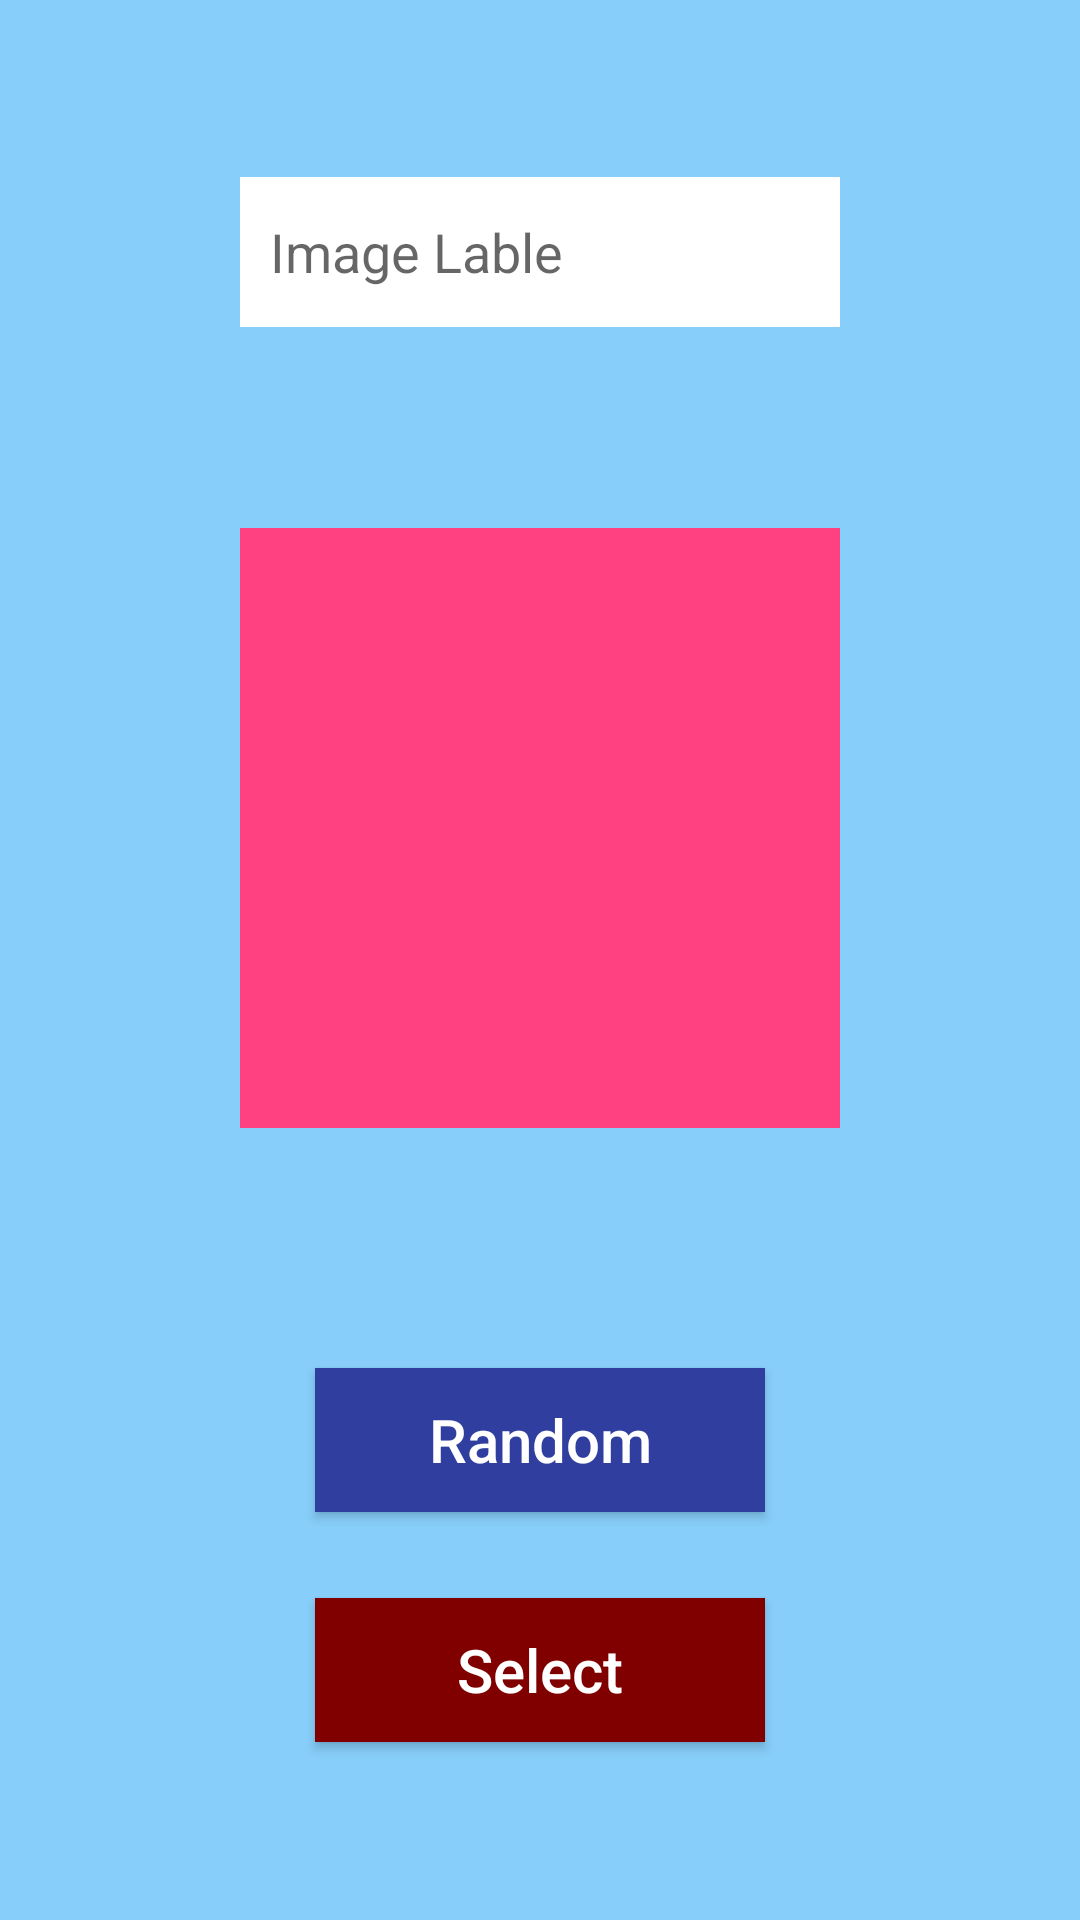

Layout XML and referenced resources for this Android screen:
<!-- AndroidManifest.xml: activity theme AppTheme.NoActionBar -->
<!-- res/layout/fragment_main.xml -->
<?xml version="1.0" encoding="utf-8"?>
<android.support.constraint.ConstraintLayout xmlns:android="http://schemas.android.com/apk/res/android"
    xmlns:app="http://schemas.android.com/apk/res-auto"
    xmlns:tools="http://schemas.android.com/tools"
    android:layout_width="match_parent"
    android:layout_height="match_parent"
    android:background="@color/colorBackground"
    tools:context="com.vova.mobiledevelopertask.main.MainFragment"
    tools:showIn="@layout/activity_main">

    <EditText
        android:id="@+id/imageTitle"
        android:layout_width="200dp"
        android:layout_height="50dp"
        android:background="@color/colorPrimary"
        android:saveEnabled="false"
        android:hint="@string/image_lable"
        android:padding="10dp"
        app:layout_constraintBottom_toBottomOf="parent"
        app:layout_constraintLeft_toLeftOf="parent"
        app:layout_constraintRight_toRightOf="parent"
        app:layout_constraintTop_toTopOf="parent"
        app:layout_constraintVertical_bias="0.100" />

    <ImageView
        android:id="@+id/imageView"
        android:layout_width="200dp"
        android:layout_height="200dp"
        android:background="@color/colorAccent"
        android:contentDescription="@string/image"
        app:layout_constraintBottom_toBottomOf="parent"
        app:layout_constraintLeft_toLeftOf="parent"
        app:layout_constraintRight_toRightOf="parent"
        app:layout_constraintTop_toTopOf="parent"
        app:layout_constraintVertical_bias="0.400" />

    <Button
        android:id="@+id/buttonRandom"
        android:layout_width="150dp"
        android:layout_height="wrap_content"
        android:background="@color/colorPrimaryDark"
        android:text="@string/random"
        android:textAllCaps="false"
        android:textColor="@color/colorPrimary"
        android:textSize="20sp"
        app:layout_constraintBottom_toBottomOf="parent"
        app:layout_constraintLeft_toLeftOf="parent"
        app:layout_constraintRight_toRightOf="parent"
        app:layout_constraintTop_toTopOf="parent"
        app:layout_constraintVertical_bias="0.770" />

    <Button
        android:id="@+id/buttonSelect"
        android:layout_width="150dp"
        android:layout_height="wrap_content"
        android:background="@color/colorMaroon"
        android:text="@string/select"
        android:textAllCaps="false"
        android:textColor="@color/colorPrimary"
        android:textSize="20sp"
        app:layout_constraintBottom_toBottomOf="parent"
        app:layout_constraintLeft_toLeftOf="parent"
        app:layout_constraintRight_toRightOf="parent"
        app:layout_constraintTop_toTopOf="parent"
        app:layout_constraintVertical_bias="0.900" />

</android.support.constraint.ConstraintLayout>
<!-- res/layout/activity_main.xml (included above) -->
<?xml version="1.0" encoding="utf-8"?>
<android.support.design.widget.CoordinatorLayout xmlns:android="http://schemas.android.com/apk/res/android"
    xmlns:app="http://schemas.android.com/apk/res-auto"
    xmlns:tools="http://schemas.android.com/tools"
    android:layout_width="match_parent"
    android:layout_height="match_parent"
    tools:context="com.vova.mobiledevelopertask.MainActivity">

    <android.support.design.widget.AppBarLayout
        android:layout_width="match_parent"
        android:layout_height="wrap_content"
        android:theme="@style/AppTheme.AppBarOverlay">

        <android.support.v7.widget.Toolbar
            android:id="@+id/toolbar"
            android:layout_width="match_parent"
            android:layout_height="?attr/actionBarSize"
            android:background="?attr/colorPrimary"
            app:popupTheme="@style/AppTheme.PopupOverlay">

            <RelativeLayout
                android:layout_width="match_parent"
                android:layout_height="match_parent">

                <TextView
                    android:layout_width="wrap_content"
                    android:layout_height="wrap_content"
                    android:layout_alignParentLeft="true"
                    android:layout_alignParentStart="true"
                    android:layout_centerVertical="true"
                    android:text="@string/main_title"
                    android:textColor="@color/colorBlack"
                    android:textSize="25sp" />

                <ImageButton
                    android:id="@+id/imageBtn"
                    android:layout_width="wrap_content"
                    android:layout_height="wrap_content"
                    android:layout_alignParentEnd="true"
                    android:layout_alignParentRight="true"
                    android:layout_centerVertical="true"
                    android:background="@android:color/transparent"
                    android:padding="5dp"
                    android:src="@drawable/ico_accept" />

            </RelativeLayout>

        </android.support.v7.widget.Toolbar>

    </android.support.design.widget.AppBarLayout>

    <FrameLayout
        android:id="@+id/fragment_container"
        app:layout_behavior="@string/appbar_scrolling_view_behavior"
        android:layout_width="match_parent"
        android:layout_height="match_parent"/>

</android.support.design.widget.CoordinatorLayout>
<!-- resources referenced by this layout -->
<resources>
  <color name="colorAccent">#FF4081</color>
  <color name="colorBackground">#87CEFA</color>
  <color name="colorBlack">#000000</color>
  <color name="colorMaroon">#800000</color>
  <color name="colorPrimary">#FFFFFF</color>
  <color name="colorPrimaryDark">#303F9F</color>
  <!-- drawable ico_accept: png bitmap (drawable-hdpi, 1510 bytes) -->
  <string name="image">IMAGE</string>
  <string name="image_lable">Image Lable</string>
  <string name="main_title">Figure8 Task</string>
  <string name="random">Random</string>
  <string name="select">Select</string>
  <style name="AppTheme.AppBarOverlay" parent="ThemeOverlay.AppCompat.Dark.ActionBar" />
  <style name="AppTheme.PopupOverlay" parent="ThemeOverlay.AppCompat.Light" />
  <style name="AppTheme.NoActionBar">
          <item name="windowActionBar">false</item>
          <item name="windowNoTitle">true</item>
      </style>
</resources>
